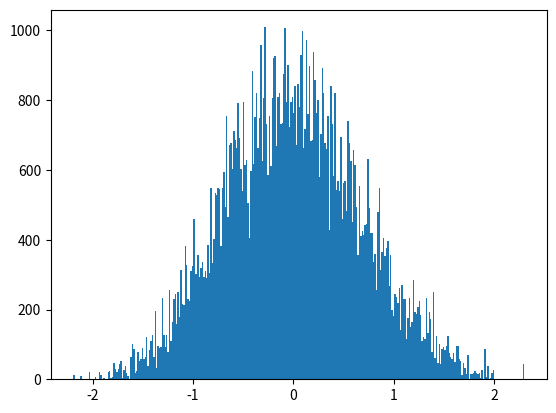

Source code (Python): (Note: this script raises an exception after producing the figure.)
# -*- coding: utf-8 -*-
from __future__ import division
import os 
import numpy as np
import matplotlib.pyplot as plt
from time import time
import pandas as pd

# Author: Juan Esteban Aristizabal-Zuluaga
# date: 202004151200

def rho_free(x,xp,beta):
    """Uso: devuelve elemento de matriz dsnsidad para el caso de una partícula libre en un toro infinito."""
    return (2.*np.pi*beta)**(-0.5) * np.exp(-(x-xp)**2 / (2 * beta) )

def harmonic_potential(x):
    """Devuelve valor del potencial armónico para una posición x dada"""
    return 0.5* x**2

def anharmonic_potential(x):
    """Devuelve valor de potencial anarmónico para una posición x dada"""
    # return np.abs(x)*(1+np.cos(x)) #el resultado de este potencial es interesante
    return 0.5*x**2 - x**3 + x**4

def QHO_canonical_ensemble(x,beta):
    """
    Uso:    calcula probabilidad teórica cuántica de encontrar al oscilador armónico 
            (inmerso en un baño térmico a temperatura inversa beta) en la posición x.
    
    Recibe:
        x: float            -> posición
        beta: float         -> inverso de temperatura en unidades reducidas beta = 1/T.
    
    Devuelve:
        probabilidad teórica cuántica en posición x para temperatura inversa beta. 
    """
    return (np.tanh(beta/2.)/np.pi)**0.5 * np.exp(- x**2 * np.tanh(beta/2.))

beta = 4.
N = 8
dtau = beta/N
n_steps = int(1e5)
delta = 0.5
path_x = [0.] * N
pathss_x = [path_x[:]]
potential = harmonic_potential
append_every = 1
t_0 = time()
for step in range(n_steps):
    k = np.random.randint(0,N)
    knext, kprev = (k+1) % N, (k-1) % N
    x_new = path_x[k] + np.random.uniform(-delta,delta)
    old_weight = (  rho_free(path_x[kprev],path_x[k],dtau) * 
                    np.exp(- dtau * potential(path_x[k]))  *
                    rho_free(path_x[k],path_x[knext],dtau)  )
    new_weight = (  rho_free(path_x[kprev],x_new,dtau) * 
                    np.exp(- dtau * potential(x_new))  *
                    rho_free(x_new,path_x[knext],dtau)  )
    if np.random.uniform(0,1) < new_weight/old_weight:
        path_x[k] = x_new
    if step%append_every == 0:
        pathss_x.append(path_x[:])
t_1 = time()
pathss_x = np.array(pathss_x)
print('%d iterations -> %.2E seconds'%(n_steps,t_1-t_0))

N_plot = 201
x_max = 3
x_plot = np.linspace(-x_max,x_max,N_plot)

plt.hist(pathss_x[:,0], bins=int(np.sqrt(n_steps/append_every)), normed=True)
plt.plot(x_plot,QHO_canonical_ensemble(x_plot,beta))
script_dir = os.path.dirname(os.path.abspath(__file__)) #path completa para este script
plt.savefig(script_dir+'/prueba.eps')
plt.show()


fig, ax1 = plt.subplots()

ax1.set_xlabel('x')
ax1.set_ylabel(u'$\pi^{(Q)} (x;beta)$')
ax1.plot(x_plot,QHO_canonical_ensemble(x_plot,beta),label=u'Teórico')
ax1.hist(pathss_x[:,0], bins=int(np.sqrt(n_steps/append_every)), normed=True,
                        label=u'Integral de camino\nnaive sampling')
ax1.tick_params(axis='y')

ax2 = ax1.twinx()  # instantiate a second axes that shares the same x-axis

ax2.set_ylabel(u'$\\beta$')  # we already handled the x-label with ax1
beta_plot = np.linspace(0,beta)
path_plot = list(pathss_x[-1]).append(pathss_x[-1][0])
ax2.plot(path_plot, beta_plot)
ax2.tick_params(axis='y')

plt.legend(loc='best')
fig.tight_layout()  # otherwise the right y-label is slightly clipped
script_dir = os.path.dirname(os.path.abspath(__file__)) #path completa para este script
plt.savefig(script_dir+'/prueba.eps')
plt.show()